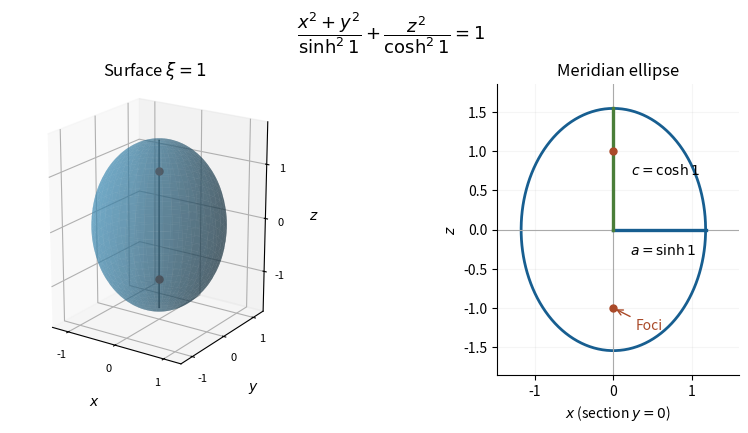

This figure's Python source: (Note: this script raises an exception after producing the figure.)
"""Q1 prolate spheroid; Python 3.14.4, root pyproject.toml dependencies.

Write the opaque PNG to cwd. Run in the matching _media course directory.
"""

from pathlib import Path

import matplotlib

matplotlib.use("Agg")
import matplotlib.pyplot as plt
import numpy as np


def main():
    a, c = np.sinh(1.0), np.cosh(1.0)
    theta, phi = np.meshgrid(np.linspace(0, np.pi, 70), np.linspace(0, 2 * np.pi, 90))
    x = a * np.sin(theta) * np.cos(phi)
    y = a * np.sin(theta) * np.sin(phi)
    z = c * np.cos(theta)
    fig = plt.figure(figsize=(8.5, 4.4), facecolor="white")
    ax = fig.add_subplot(1, 2, 1, projection="3d")
    ax.plot_surface(x, y, z, color="#3f8db6", alpha=0.48, linewidth=0, antialiased=True)
    ax.plot([0, 0], [0, 0], [-c, c], color="#444444", lw=1)
    ax.scatter([0, 0], [0, 0], [-1, 1], color="#aa4a29", s=26, depthshade=False)
    ax.set(xlabel=r"$x$", ylabel=r"$y$", zlabel=r"$z$", title=r"Surface $\xi=1$")
    ax.set_box_aspect((a, a, c))
    ax.view_init(elev=20, azim=-56)
    ax.set_xticks([-1, 0, 1])
    ax.set_yticks([-1, 0, 1])
    ax.set_zticks([-1, 0, 1])
    ax.tick_params(labelsize=8, pad=0)

    meridian = fig.add_subplot(1, 2, 2)
    angle = np.linspace(0, 2 * np.pi, 400)
    meridian.plot(a * np.sin(angle), c * np.cos(angle), color="#175e90", lw=2)
    meridian.axhline(0, color="#aaaaaa", lw=0.8)
    meridian.axvline(0, color="#aaaaaa", lw=0.8)
    meridian.scatter([0, 0], [-1, 1], color="#aa4a29", s=25, zorder=4)
    meridian.plot([0, a], [0, 0], color="#175e90", lw=2.4)
    meridian.plot([0, 0], [0, c], color="#4a7e39", lw=2.4)
    meridian.annotate(r"$a=\sinh 1$", (a / 2, 0), xytext=(0.21, -0.32), fontsize=10)
    meridian.annotate(r"$c=\cosh 1$", (0, c / 2), xytext=(0.22, 0.7), fontsize=10)
    meridian.annotate("Foci", (0, -1), xytext=(0.28, -1.28), fontsize=10, color="#aa4a29", arrowprops={"arrowstyle": "->", "color": "#aa4a29"})
    meridian.set(aspect="equal", xlim=(-1.48, 1.6), ylim=(-1.85, 1.85), xlabel=r"$x$ (section $y=0$)", ylabel=r"$z$", title="Meridian ellipse")
    meridian.spines[["top", "right"]].set_visible(False)
    meridian.grid(alpha=0.12)
    fig.suptitle(r"$\dfrac{x^2+y^2}{\sinh^2 1}+\dfrac{z^2}{\cosh^2 1}=1$", fontsize=13, y=0.98)
    fig.subplots_adjust(left=0.01, right=0.98, bottom=0.15, top=0.81, wspace=0.28)
    fig.savefig(Path(__file__).with_suffix(".png").name, dpi=115, facecolor="white", transparent=False)
    plt.close(fig)


if __name__ == "__main__":
    main()
